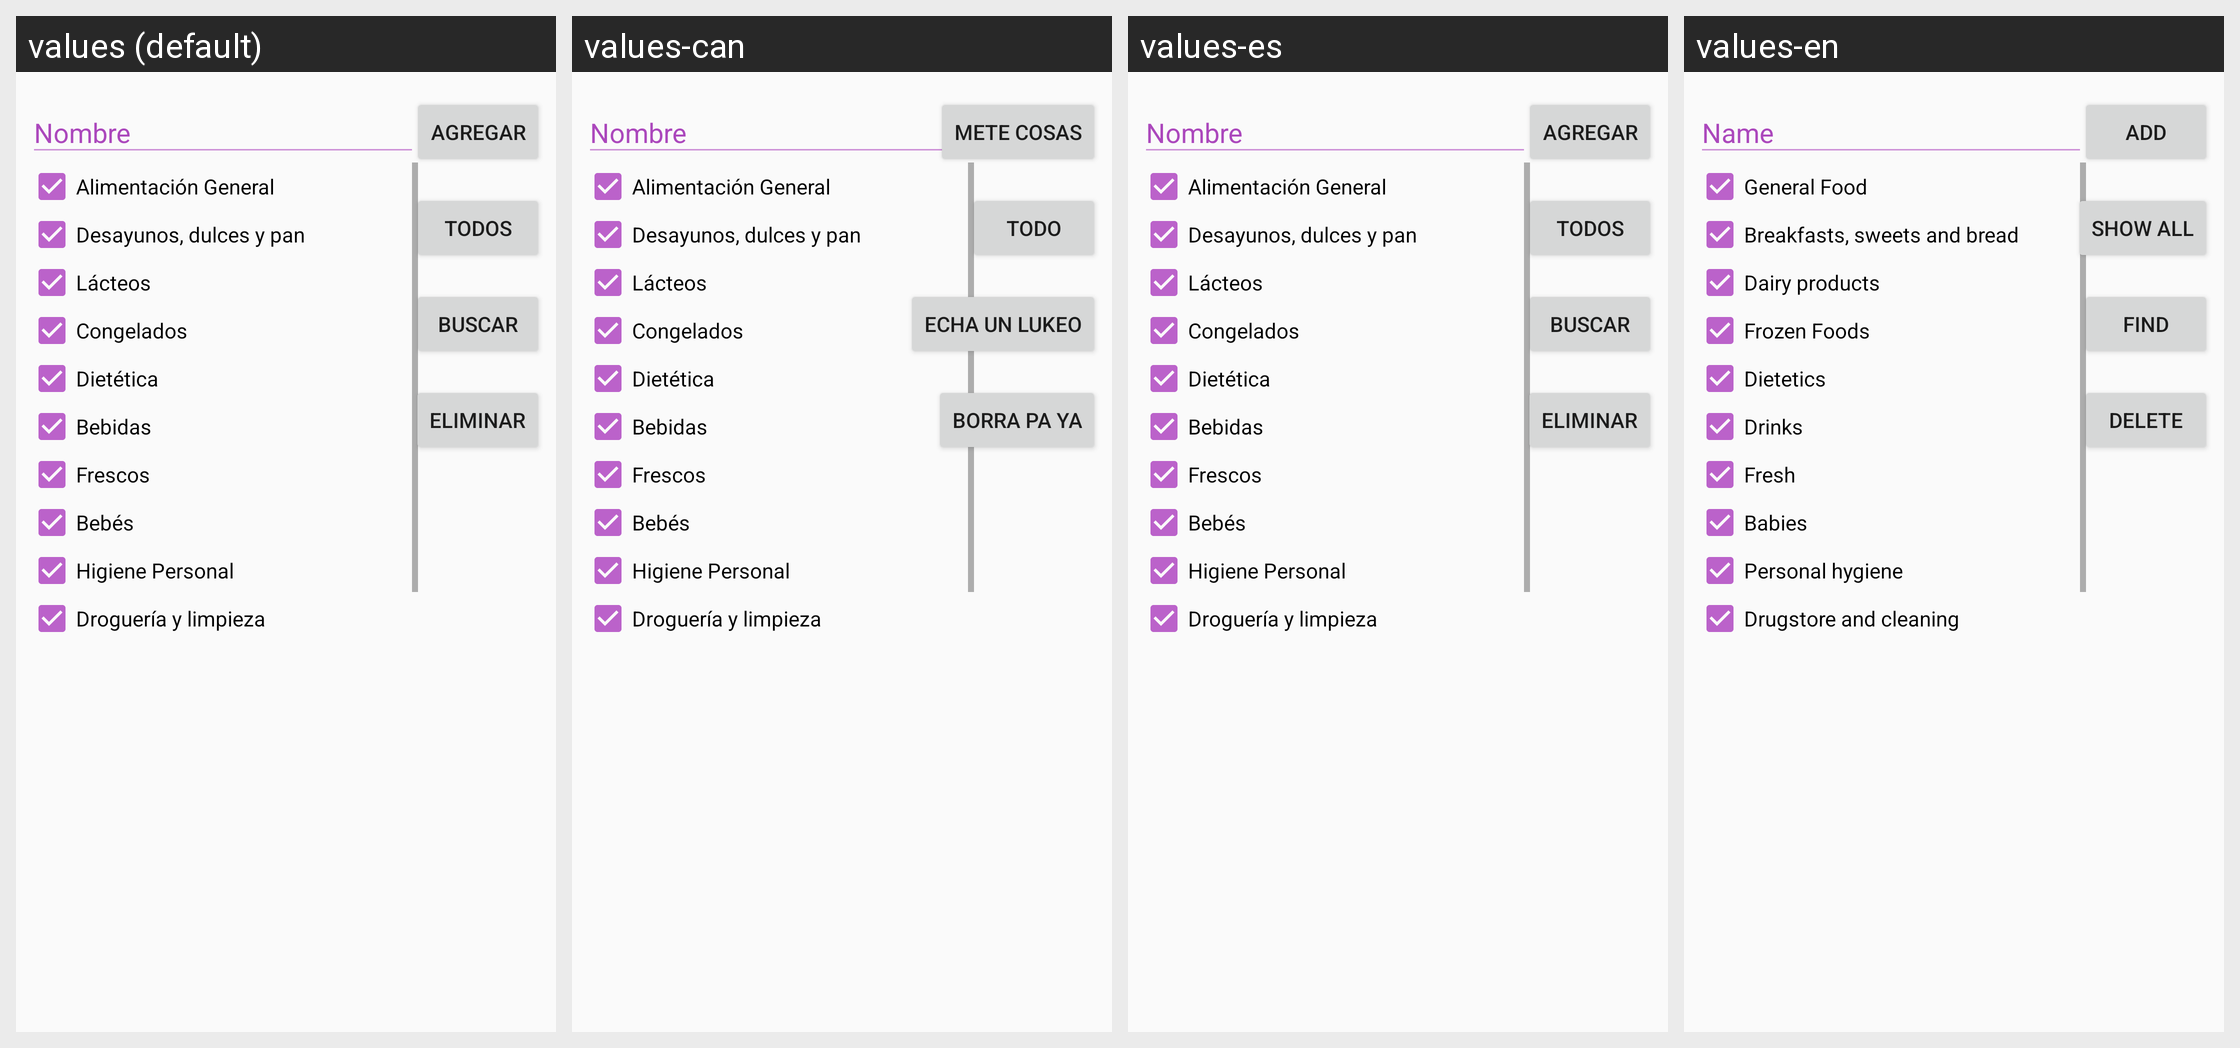

The same Android screen rendered under several of its app's locales, left to right. List the strings drawn on it with the default value and each locale's translation.
Android screen res/layout/activity_productos.xml rendered under 4 locales, left to right: values (default), values-can, values-es, values-en. Device: Nexus 5 (rendered at 1080×1920; each locale shown at half size, 540×960, under a caption strip naming it); theme AppTheme.
Strings drawn on this screen, with the default value and each locale's value (text and hints the layout hard-codes, and strings that could not be matched under every locale, appear in the picture but are not listed):

agregar
  values: Agregar
  values-can: Mete cosas
  values-es: Agregar
  values-en: Add

buscarTodo
  values: Todos
  values-can: Todo
  values-es: Todos
  values-en: Show all

buscar
  values: Buscar
  values-can: Echa un lukeo
  values-es: Buscar
  values-en: Find

eliminar
  values: Eliminar
  values-can: Borra pa ya
  values-es: Eliminar
  values-en: Delete

familia1
  values: Alimentación General
  values-can: Alimentación General
  values-es: Alimentación General
  values-en: General Food

familia2
  values: Desayunos, dulces y pan
  values-can: Desayunos, dulces y pan
  values-es: Desayunos, dulces y pan
  values-en: Breakfasts, sweets and bread

familia3
  values: Lácteos
  values-can: Lácteos
  values-es: Lácteos
  values-en: Dairy products

familia4
  values: Congelados
  values-can: Congelados
  values-es: Congelados
  values-en: Frozen Foods

familia5
  values: Dietética
  values-can: Dietética
  values-es: Dietética
  values-en: Dietetics

familia6
  values: Bebidas
  values-can: Bebidas
  values-es: Bebidas
  values-en: Drinks

familia7
  values: Frescos
  values-can: Frescos
  values-es: Frescos
  values-en: Fresh

familia8
  values: Bebés
  values-can: Bebés
  values-es: Bebés
  values-en: Babies

familia9
  values: Higiene Personal
  values-can: Higiene Personal
  values-es: Higiene Personal
  values-en: Personal hygiene

familia10
  values: Droguería y limpieza
  values-can: Droguería y limpieza
  values-es: Droguería y limpieza
  values-en: Drugstore and cleaning
